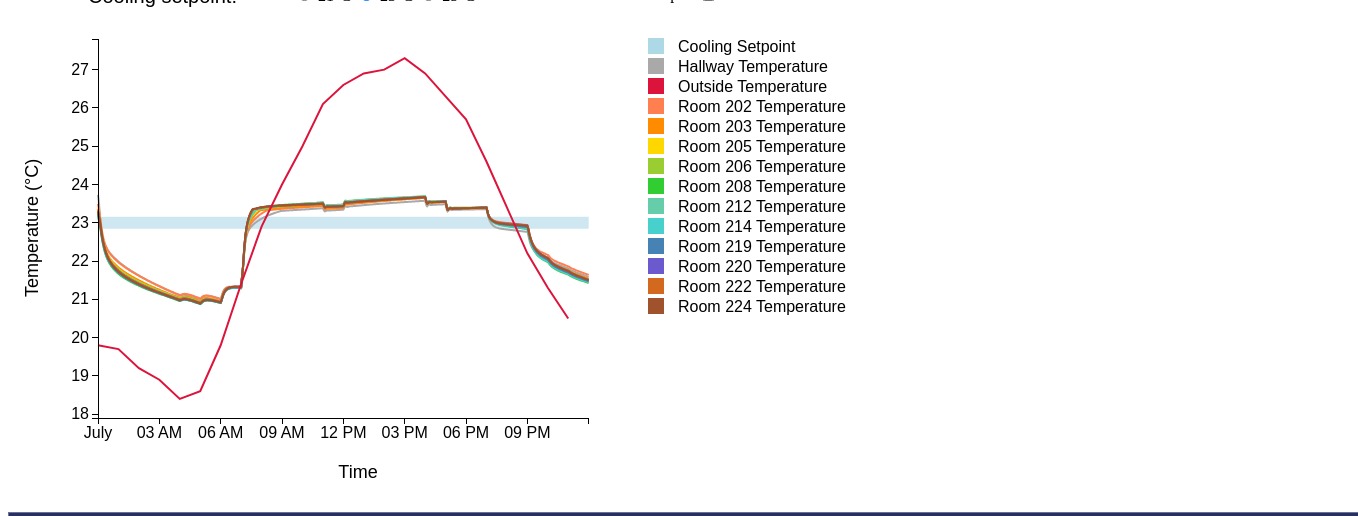
D3 v3 page, settled after 480 driven frames (8 s of simulated time); the page loaded 1 data file(s).


// ── graphs.js
// Multi-line temperature graph based on http://bl.ocks.org/mbostock/3884955

// Room temperature data
// Imported as an array of objects with fields CoolSetpoint and temperatures 
// for each of the rooms and the hallway

// Declare the variables with global scope so they appear in Firefox's debugger
var data,
    formattedData,
    names;

// Graph scales and axes.  Extend range of y axis a bit so lines don't hit max
// and min values (looks better if that doesn't happen)
var xScale, 
	yScale,
	xAxis,
	yAxis,
	minMaxPadding = 0.5;

// Colors for the data series.  Specified by the name used in the export. 
var colorData = { "CoolSetpoint" : {color: "lightblue"},
                  "THallway" : {color: "darkgray"},
                  "TRoom202" : {color: "coral"},
                  "TRoom203" : {color: "darkorange"},
                  "TRoom205" : {color: "gold"},
                  "TRoom206" : {color: "yellowgreen"},
                  "TRoom208" : {color: "limegreen"},
                  "TRoom212" : {color: "mediumaquamarine"},
                  "TRoom214" : {color: "mediumturquoise"},
                  "TRoom219" : {color: "steelblue"},
                  "TRoom220" : {color: "slateblue"},
                  "TRoom222" : {color: "chocolate"},
                  "TRoom224" : {color: "sienna"},
};

// Colors and text for the legend. 
// Uses CSS named colors:  http://www.w3.org/TR/SVG/types.html#ColorKeywords
// Could alternatively use RGB for custom colors
var legendData = [ {label: "Cooling Setpoint", 
			        color: "lightblue"},
				   {label: "Hallway Temperature", 
					color: "darkgray"},
				   {label: "Outside Temperature", 
					color: "crimson"},
				   {label: "Room 202 Temperature", 
					color: "coral"},
				   {label: "Room 203 Temperature", 
					color: "darkorange"},
				   {label: "Room 205 Temperature", 
					color: "gold"},
				   {label: "Room 206 Temperature", 
				    color: "yellowgreen"},
				   {label: "Room 208 Temperature", 
					color: "limegreen"},
				   {label: "Room 212 Temperature", 
					color: "mediumaquamarine"},
				   {label: "Room 214 Temperature", 
					color: "mediumturquoise"},
				   {label: "Room 219 Temperature", 
					color: "steelblue"},
				   {label: "Room 220 Temperature", 
					color: "slateblue"},
				   {label: "Room 222 Temperature", 
					color: "chocolate"},
				   {label: "Room 224 Temperature", 
					color: "sienna"}	
					];

// Average hourly outside temperature for July, starting at midnight 00:00
// Copied from USA_PA_Pittsburgh.Intl.AP.725700_TMY3.stat
// In Celsius
var outsideTemp = [{name: "outsideTemp", 
					values: [19.8, 19.7, 19.2, 18.9, 18.4, 18.6, 19.8, 21.4, 
					 22.9, 24.0, 25.0, 26.1, 26.6, 26.9, 27.0, 27.3, 26.9, 26.3, 
                  25.7, 24.6, 23.4, 22.2, 21.3, 20.5]
				    }];

// The SVG element in the HTML page
var svg;

// Chart dimensions.  Assumes a fixed-size object
var chartHeight = 500,
	chartWidth = 700;

var floorplanWidth = 500;

// Whitespace padding around graph
var padding = 30; 

// True if it is the first time page is viewed. Used for create graph vs. update
var firstView = true;

// Functions for computing the lines on the graph and the lines themselves
var lines,
    lineFunction,
    outsideTempLine,
    outsideTempLineFunction,
    showFloorplan = false,
    verticalLine,
    verticalLineFunction,
    verticalLineGroup;

// Endpoints for the vertical line selector

var verticalLineData = [{"x": 3*padding + 1, "y" : padding}, 
          				{"x": 3*padding + 1, "y" : chartHeight - 3*padding}];

var verticalLineGroupData = [{"x" : 0, "y" : 0}];

var verticalLineIndex = 0;

// Draggability for vertical line
// Based on https://github.com/mbostock/d3/wiki/Drag-Behavior
// and http://bl.ocks.org/mbostock/1557377
var dragLine = d3.behavior.drag()
			 .origin(Object)	// Preserves the offset between the mouse
			 					// position and the object's position
			 					// Useful for larger objects
			 .on("drag", function(d) {
					d.x += d3.event.dx;	 // Only update the x direction 
										 // (drag left and right only)
					if (d.x < 0) {d.x = 0};
					if (d.x > chartWidth - 7*padding) 
						{d.x = chartWidth - 7*padding};
					verticalLineGroupData[0].x = d.x;
					
					// Remember index in case user changes setpoint
					verticalLineIndex = Math.floor(d.x * 1.465);
					
					// Update temperature map
					// d.x from 0 to 490
					// data from 0 to 718
					setTemperatures(verticalLineIndex);
					
					d3.select(this).attr("transform", function(d,i) {
						return "translate(" + [d.x, d.y] + ")"
				    
					});
			 });

// Remove once room shapes are working
var startX = chartWidth + 6*padding, startY = 0;

// True if the page is served from Ptolemy; false if loaded offline
var isOnline;

// Function executed once page is loaded
$(document).ready(function() {
	// Check if page is being served online, or loaded offline
	if (typeof(online) == 'undefined') {
		isOnline = false;
	} else { 
		isOnline = true;
	}
	
	// Register click handlers
	if (isOnline) {
		$("#calculate").click(readDataOnline);
		
		// Hide loading message
		$("#loading").hide(); 
	}
	else {
		$("#radio21Label").click(readDataOffline);
		$("#radio23Label").click(readDataOffline);
		$("#radio25Label").click(readDataOffline);
	}
	$("#checkboxLabel").click(showHideFloorplan);
	
	// Formatting for buttons.  From jQueryUI
	// Ensure offline page starts with middle button (23 degrees C) checked
	// Trigger a click event to check this button and kick off data import
	if (isOnline) {
		$("#calculate").button();
		$("#calculate").trigger("click");	// Simulate a click to call readData()
	}
	else {
		$("#radio-group").buttonset();
		$("#radio23Label").trigger("click"); // Simulate a click to call readData()
	}
	
	$("#checkbox").prop("checked", false);
	$("#checkbox").button();
	
	// Create the progress bar (in hidden div loading) 
	// http://jqueryui.com/progressbar/#indeterminate
	 $( "#progressBar" ).progressbar({ value: false });
	 $("#progressBar").progressbar("option", "value", false);
});

// Create an SVG element showing the temperature graph
function createGraph() {

	// Original array is array of objects: 
	// [ { CoolSetpoint="16.0", THallway="22.6976701179367", TOutside="22.3546702723403", more...}, ...]
	// Map to an array of format:  [ {name: "CoolSetpoint", values: [16.0, 18.0,...] ...} ]
	// Assumes data is in same order as legend
	names = d3.keys(data[0]);
	formattedData = names.map(function(name, i) {
		return {
			color: colorData[name].color,
			name: name,
			values: data.map(function(d) {
				return +d[name];
			})
		};
	});
	
	// Data is for July 15th from 12 midnight to 11:59 pm, every two minutes
	// This is specified in the EPlusScaife.idf file
	var startDate = new Date("July 1, 2013 00:00:00");
	var endDate = new Date("July 1, 2013 23:58:00");
	
	// X axis is a time-scale axis showing hours of one day
	xScale = d3.time.scale()
		.domain([startDate, endDate])
		.range([3*padding, chartWidth - 4*padding]);
	
	// Y axis is a linear axis with range auto-scaled to max and min of outside
	// temperature, plus a little extra
	yScale = d3.scale.linear()
		.domain([
			 d3.max(outsideTemp, function(d) {return d3.max(d.values); })
			 	+ minMaxPadding,
		     d3.min(outsideTemp, function(d) {return d3.min(d.values); })
		     	- minMaxPadding]) 
		.range([1 + padding, chartHeight - 3*padding]);
	
	// Uncomment to scale to max and min of room data (vs outside temp)
	/*
	yScale = d3.scale.linear()
		.domain([
			 d3.max(formattedData, function(d) {return d3.max(d.values); })
			 	+ minMaxPadding,
		     d3.min(formattedData, function(d) {return d3.min(d.values); })
		     	- minMaxPadding]) 
		.range([1 + padding, chartHeight - 3*padding]);
		*/
	
	// Create the SVG element to hold the graph
	svg = d3.select('#temperature-graph')
				.append('svg')
				.attr('width', chartWidth + 5*padding + floorplanWidth)
				.attr('height', chartHeight);
	
    // Create floorplan map, but hide it to start
	// Uses functions from tempmap.js
	// Do this first since room overlay doesn't seem to work if done
	// at the end?
	initializeMap(498, 282, chartWidth + 6*padding, 0, 500, 21.0, 25.0);
	addImage(svg);
	drawRooms(svg);
	drawGradient(svg);
	hideMap();
	
	// Draw a line for setpoint, outside temperature, each room and hallway
	// Samples are every 2 minutes
	
	lineFunction = d3.svg.line()
		.x(function(d, i) {return xScale(new Date(startDate.getTime() + 2*i*60000)); })
		.y(function(d) {return yScale(d); })
	
	lines = svg.selectAll(".datafeed")
		.data(formattedData)
		.enter().append("g")
			.attr("class", "datafeed");
	
	// Treat the CoolingSetpoint line specially
	lines.append("path")
		 .attr("class", "datafeedLine")
		 .attr("d", function(d) {return lineFunction(d.values); })
		 .attr("stroke-width", function(d,i){ 
			 if (i == 0) {return 12;} else {return 2;}
		 })
		 .attr("stroke", function(d) {return d.color;})
		 .attr("fill", "none")
		 .attr("stroke-opacity", function(d,i){
			 if (i == 0){return 0.6;} else {return 1;}
		 });
	
	// Draw a line for the outside temperature
	// Samples are every hour
	
	outsideTempLineFunction = d3.svg.line()
	.x(function(d, i) {return xScale(new Date(startDate.getTime() + 60*i*60000)); })
	.y(function(d) {return yScale(d); })
	
	outsideTempLine = svg.selectAll(".outsideTemp")
		.data(outsideTemp)
		.enter().append("g")
			.attr("class", "outsideTemp");
	
	outsideTempLine.append("path")
		 .attr("class", "outsideLine")
		 .attr("d", function(d) {return outsideTempLineFunction(d.values); })
		 .attr("stroke-width", 2)
		 .attr("stroke", "crimson")
		 .attr("fill", "none");
	
	// Draw axes
	// http://alignedleft.com/tutorials/d3/axes/

	xAxis = d3.svg.axis()
		.scale(xScale)
		.orient("bottom");
	
	svg.append("g")
		.attr("class", "axis")
		.attr("transform", "translate(0, " + (chartHeight - 3*padding) + ")")
		.call(xAxis);
	
	// Add axis label.  Use unicode representation for degree symbol in text
	// http://alignedleft.com/tutorials/d3/axes/
	// http://www.d3noob.org/2012/12/adding-axis-labels-to-d3js-graph.html
	
	svg.append("text")
		.attr("class", "axisLabel")
		.attr("x", chartWidth / 2)
		.attr("y", chartHeight - padding)
		.style("text-anchor", "middle")
		.text("Time");
	
	yAxis = d3.svg.axis()
		.scale(yScale)
		.orient("left")
		.ticks(8);
	
	svg.append("g")
		.attr("class", "axis")
		.attr("transform", "translate(" + (3*padding) + ", 0)")
		.call(yAxis);

	
	svg.append("text")
		.attr("class", "axisLabel")
		.attr("x", -(chartHeight / 2) + padding)
		.attr("y", padding)
		.attr("transform", "rotate(-90)")
		.style("text-anchor", "middle")
		.text("Temperature (\u00B0C)");
	
	// Draw legend
	// http://jsbin.com/ubafur/3
	   
	var squareSize = 16;
	
	var legend = svg.append("g")
	  .attr("class", "legend")
	  .attr("transform", "translate(" + (chartWidth - 2*padding) + ", " + padding + ")")
	  .attr("height", 100)
	  .attr("width", 100);  
   
    legend.selectAll('rect')
      .data(legendData)
      .enter()
      .append("rect")
	  .attr("x", 0)
      .attr("y", function(d, i){ return i *  20;})
	  .attr("width", squareSize)
	  .attr("height", squareSize)
	  .style("fill", function(d) {return d.color;} );
      
    legend.selectAll('text')
      .data(legendData)
      .enter()
      .append("text")
      .attr("class", "legendLabel")
	  .attr("x", padding)
      .attr("y", function(d, i){ return i *  20 + squareSize - 2;})
      .text(function(d) {return d.label;});
		
    // Add vertical line for synching with floorplan temperature map
    verticalLineFunction = d3.svg.line()
		.x(function(d) {return d.x; })
		.y(function(d) {return d.y; })
		.interpolate("linear");
    
    // Create the vertical line and hide it
	// Create the vertical line
	verticalLineGroup = svg.selectAll(".verticalLineGroup")
		.data(verticalLineGroupData)
		.enter()
		.append("svg:g")
		.attr("class", "verticalLineGroup")
		.attr("opacity", 0.6)
		.call(dragLine);
	
	verticalLine = verticalLineGroup.selectAll(".verticalLine")
		.data(verticalLineData)
		.enter()
		.append("path")
		 .attr("class", "verticalLine")
		 .attr("d", verticalLineFunction(verticalLineData))
		 .attr("stroke-width", 16)
		 .attr("stroke", "yellow");
	
	verticalLineGroup.style("display", "none");
	
	// Set room temperatues on the overlay to array index 1 of data
	// First data point (index 0) is abnormally high, so don't use it
	setTemperatures(0);
}

// Request data from the Ptolemy server
function readDataOnline(){
	// If first view, create temperature graph
	// Import data that was exported from Ptolemy TemperatureSimulation. 
	// Use d3's XMLHttpRequest function:
	// https://github.com/mbostock/d3/wiki/Requests
	if (firstView) {
		// GET default temperature file from web server
		d3.csv("temperatures23setpoint.csv", function(error, csv) {
			if (error) {
				alert("Unable to import temperature data");
			} else {
				data = csv;
				firstView = false;
				createGraph();
			}
		});
	} else { 
		
		// For subsequent views, post the cooling setpoint to the server
		// The server will calculate the results and save the data in 
		// temperatures.csv (on the server)
		// Wait for a reply to the POST, indicating data is ready, then
		// GET the data file
		
		var setpoint = $("#setpoint").val();
		
		// Range checking - Range is current max/min shown on graph.  
		// In future, could check where simulation breaks down
		var minLimit = 18;
		var maxLimit = 27;
		
		if (setpoint < minLimit || setpoint > maxLimit) {
			alert("Please choose a setpoint between " + minLimit + " and " + maxLimit);
		} else {
			// Create wait dialog message including setpoint
			$("#loadingMessage").html("Calculating for setpoint of " + setpoint + "...");
		
			$.ajax({
				url: 'eplus',
				type: 'POST',
				dataType: 'text',
				data: {setpoint: setpoint},
				success: function(result) {
					d3.csv("temperatures.csv", function(error, csv) {
						if (error) {
							alert("Error retrieving results from server");
						} else {
							data = csv;
							updateGraph();
						}
					});
				},
				error: function(e) {
					alert("Error running server-side simulation");
				}
			});
		}
	}
}

// Read the appropriate data file according to the chosen cooling setpoint
function readDataOffline(){
	var filename = "temperatures21setpoint.csv";
	
	// If first view, create temperature graph
	// Import data that was exported from Ptolemy TemperatureSimulation. 
	// Use d3's XMLHttpRequest function:
	// https://github.com/mbostock/d3/wiki/Requests
	if (firstView) {
		d3.csv("temperatures23setpoint.csv", function(error, csv) {
			if (error) {
				alert("Unable to import temperature data");
			} else {
				data = csv;
				firstView = false;
				createGraph();
			}
		});
	} else { 
		
		// For subsequent views, update existing graph, so we can animate 
		// the transition
		
		if(this.id == ("radio21Label")) {
			filename = "temperatures21setpoint.csv";
		} else if (this.id == "radio23Label") {
			filename = "temperatures23setpoint.csv";
		} else if (this.id == "radio25Label") {
			filename = "temperatures25setpoint.csv";
		} else { alert("Please select a cooling setpoint.")}
		
		d3.csv(filename, function(error, csv) {
			if (error) {
				alert("Unable to import temperature data");
			} else {
				data = csv;
				updateGraph();
			}
		});
	}
		
}

/* Set temperatures of rooms data structure in tempmap.js to index i of data */
function setTemperatures(i) {
	setRoomTemperature(202, data[i].TRoom202); 
	setRoomTemperature(203, data[i].TRoom203); 
	setRoomTemperature(205, data[i].TRoom205); 
	setRoomTemperature(206, data[i].TRoom206); 
	setRoomTemperature(208, data[i].TRoom208); 
	setRoomTemperature(212, data[i].TRoom212); 
	setRoomTemperature(214, data[i].TRoom214);
	setRoomTemperature(219, data[i].TRoom219);
	setRoomTemperature(220, data[i].TRoom220); 
	setRoomTemperature(222, data[i].TRoom222); 
	setRoomTemperature(224, data[i].TRoom224); 
	
	updateMap(svg);
}

// Show or hide the vertical line to link line chart with floorpan map 
function showHideFloorplan() {
	if (showFloorplan) {
		verticalLineGroup.style("display", "none");
		hideMap();
		
		showFloorplan = false;
		
	} else {
		verticalLineGroup.style("display", "inline");
		showMap();
		
		showFloorplan = true;
	}
}


// Update the graph to show the new data
function updateGraph(){
	
	// Update data array
	names = d3.keys(data[0]);
	formattedData = names.map(function(name, i) {
		return {
			color: colorData[name].color,
			name: name,
			values: data.map(function(d) {
				return +d[name];
			})
		};
	});
	
	// Update room temperature lines.  Legend, axes, and outside temperature
	// are the same.
	d3.selectAll(".datafeedLine")
		.data(formattedData)
		.transition()
		.duration(1000)
		.attr("d", function(d) {return lineFunction(d.values); });
	
	// Update room map
	setTemperatures(verticalLineIndex);	
}

// Grey out page while loading.  See:
// http://stackoverflow.com/questions/1964839/jquery-please-wait-loading-animation

$(document).ajaxStart(function() { 
	 $("#loading").show();
});

$(document).ajaxStop(function() { 
     $("#loading").hide(); 
});


// ── tempmap.js
// Based on http://bl.ocks.org/e-/5244131 Self-Organizing Map example

// tranData is used here, but defined in sensorandrew.js
// Please make sure sensorandrew.js is included first in the html page

// Room:  {name, [vertices {x, y pairs} ], id, temperature}.  
// Rooms are irregular-shaped polygons defined by a set of vertices. 
// The id is the id number of the sensor data feed, the temperature is the 
// latest data sample, and the timestamp is the time of the last sample 
// (used for animating the map)
// An SVG path is drawn connecting these vertices
// Vertices should be specified in order - a path is drawn between adjacent 
// vertices

// Create Javascript object (in the style of an associative array) to hold data
// http://blog.xkoder.com/2008/07/10/javascript-associative-arrays-demystified/
// Use the sensor feed id as the key
// Negative numbers indicate there is no sensor feed for that room
// Only simulated data is available

var rooms = {
		"-1": {
			"name": "202", 
		    "vertices" : [ {"x":233, "y":45} , {"x":319, "y":45}, 
		                   {"x":319, "y":174} , {"x":233, "y":174}, 
		                   {"x":233, "y":45}],
		    "temperature" : 21.2
		},
		"-2": {
			"name": "203", 
		    "vertices" : [ {"x":324, "y":45} , {"x":456, "y":45}, 
		                   {"x":456, "y":174} , {"x":324, "y":174}, 
		                   {"x":324, "y":45}],
		    "temperature" : 21.2
		},
		"-3": {
			"name": "205", 
		    "vertices" : [ {"x":462, "y":45} , {"x":597, "y":45}, 
		                   {"x":597, "y":226} , {"x":462, "y":226}, 
		                   {"x":462, "y":45}],
		    "temperature" : 21.2
		},
		"-4": {
			"name": "206", 
		    "vertices" : [ {"x":420, "y":230} , {"x":597, "y":230}, 
		                   {"x":597, "y":362} , {"x":420, "y":362}, 
		                   {"x":420, "y":230}],
		    "temperature" : 21.2
		},
		"1581": {
			"name": "208", 
		    "vertices" : [ {"x":420, "y":368} , {"x":597, "y":368}, 
		                   {"x":597, "y":637} , {"x":420, "y":637}, 
		                   {"x":420, "y":368}],
		    "temperature" : 21.2
		},
		"1607": {
			"name": "212", 
		    "vertices" : [ {"x":468, "y":642} , {"x":597, "y":642}, 
		                   {"x":597, "y":912} , {"x":468, "y":912}, 
		                   {"x":468, "y":642}],
		    "temperature" : 21.2
		},
		"1620": {
			"name": "214", 
		    "vertices" : [ {"x":324, "y":921} , {"x":419, "y":921}, 
		                   {"x":419, "y":916} , {"x":597, "y":916}, 
		                   {"x":597, "y":1099} , {"x":324, "y":1099},
		                   {"x":324, "y":921}],
		    "temperature" : 21.2
		},
		"1719": {
			"name": "219", 
		    "vertices" : [ {"x":46, "y":916} , {"x":224, "y":916}, 
		                   {"x":224, "y":920} , {"x":320, "y":920}, 
		                   {"x":320, "y":1099} , {"x":46, "y":1099},
		                   {"x":46, "y":916}],
		    "temperature" : 21.2
		},
		"1732": {
			"name": "220", 
		    "vertices" : [ {"x":46, "y":642} , {"x":224, "y":642}, 
		                   {"x":224, "y":912} , {"x":46, "y":912}, 
		                   {"x":46, "y":642}],
		    "temperature" : 21.2
		},
		"1745": {
			"name": "222", 
		    "vertices" : [ {"x":46, "y":367} , {"x":224, "y":367}, 
		                   {"x":224, "y":638} , {"x":46, "y":638}, 
		                   {"x":46, "y":367}],
		    "temperature" : 21.2
		},
		"-11": {
			"name": "224", 
		    "vertices" : [ {"x":46, "y":45} , {"x":228, "y":45}, 
		                   {"x":228, "y":222} , {"x":224, "y":222}, 
		                   {"x":224, "y":331} , {"x":234, "y":331},
		                   {"x":234, "y":358} , {"x":224, "y":358},
		                   {"x":224, "y":363} , {"x":46, "y":363},
		                   {"x":46, "y":47}],
		    "temperature" : 21.2
		 }
};

// SVG temperature overlay
var image,
    gradient,
    gradientGroup,
    roomShapes,
    roomInfoGroup;

// True if floorplan map is hidden at the moment
var isMapHidden = false;

// Opacity of temperature overlay.  Between one (opaque) and zero (transparent)
var opacity = 0.7;

// Duration of the room map animated transition, in ms
var duration = 2000;

//True if room info group will be shown (for spacing gradient)
var showRoomInfoGroup = false;

// Image dimensions.  Assumes a fixed-size image
// Scaife floor 2 dimensions 648 x 1147
var graphPadding = 30,			// Padding around heat map
	gradientWidth = 30,			// Width of temperature gradient scale
	imageHeight = 1147,
    imageHeightPadding = 100,	// Enlarge SVG image so extra info can be added
	imageWidth = 648,
	imageWidthPadding = 500,	// Enlarge SVG image so extra info can be added
	infoPadding = 60,			// Fixed padding around room temperature labels
	labelPadding = 60,			// Adjustable padding
	sourceImageHeight = 1147,	// Used to compute the room scaling factor
	sourceImageWidth = 648,
	rectHeight = 40,			// Height and width of room temperature readings
	rectWidth = 60,
	roomScalingFactor = 1.0,	// Scaling factor for room overlay
	startX = 0,					// X, Y origin coordinates.  Set in initialize()
	startY = 0,
	tempAdjustment = 50;		// Full range of RGB (0-255) is too bright

// Function for drawing the room shapes. See:
// http://www.dashingd3js.com/svg-paths-and-d3js 
// https://github.com/mbostock/d3/wiki/SVG-Shapes
var lineFunction = d3.svg.line()
			.x(function(d) {return Math.floor(d.x*roomScalingFactor); })
			.y(function(d) {return Math.floor(d.y*roomScalingFactor); })
			.interpolate("linear");

var minTemp = 20.0, // 68 F
	maxTemp = 25.0; // 77 F


// Add image to svg element
function addImage(svg) {
	image = svg.append("image")
		.attr("xlink:href", "scaifefloor2.png")
		.attr("width", imageWidth)
		.attr("height", imageHeight)
		.attr("transform", "translate(" + startX + "," + startY + ")");
}

// Draw gradient showing the temperature scale
function drawGradient(svg) {
	var gradientPadding = labelPadding;
	
	if (showRoomInfoGroup) {
		gradientPadding = 4*labelPadding;
	} 
	// Create gradient as a legend for the temperature scale
	// http://bl.ocks.org/mbostock/1086421	
	gradientGroup = svg.append("g")
		.attr("transform", "translate(" + 
				(imageWidth + graphPadding + gradientPadding + startX) + 
				"," + (1.8*labelPadding + startY) + ")");
	
	gradient = gradientGroup.append("svg:defs")
		.append("svg:linearGradient")
			.attr("id", "gradient")
			.attr("x1", "0%")
			.attr("x2", "0%")
			.attr("y1", "0%")
			.attr("y2", "100%")
			.attr("spreadMethod", "pad");
			
	gradient.append("svg:stop")
	    .attr("offset", "0%")
	    .attr("stop-color", "rgb(" + (255 - tempAdjustment) + ",0,0)")
	    .attr("stop-opacity", opacity);
	
	gradient.append("svg:stop")
	    .attr("offset", "100%")
	    .attr("stop-color", "rgb(0,0," + (255 - tempAdjustment) + ")")
	    .attr("stop-opacity", opacity);
	
	gradientGroup.append("rect")
	    .attr("width", gradientWidth)
	    .attr("height", 11*labelPadding)
	    .style("fill", "url(#gradient)");	
	
	// Draw an axis on the temperature scale
	// http://alignedleft.com/tutorials/d3/axes/
	
	var tempScale = d3.scale.linear()
		.domain([maxTemp, minTemp])
		.range([0, 11*labelPadding]);

	var tempAxis = d3.svg.axis()
		.scale(tempScale)
		.orient("right")
		.ticks(10);
		//.tickFormat(function(d) {return d + " &degC"});
	
	// Vertical temperature scale and labels
	
	gradientGroup.append("g")
		.attr("class", "axis")
		.attr("transform", "translate(" + gradientWidth + ",0)")
		.call(tempAxis);
	
	// Add axis label.  Use unicode representation for degree symbol in text
	// http://www.d3noob.org/2012/12/adding-axis-labels-to-d3js-graph.html
	// Note x and y are reversed due to 90 degree rotation
	
	gradientGroup.append("text")
		.attr("class", "axisLabel")
		//.attr("x", (imageHeight/3))
		.attr("x", (5.5*labelPadding))
		.attr("y", -(3.5*gradientWidth))
		.attr("transform", "rotate(90)")
		.style("text-anchor", "middle")
		.text("Temperature (\u00B0C)");
}

// Draw room temperature overlay
function drawRooms(svg) {
	
	// Assumes room array and temperature array are in the same order
	// If not, modify this section to select the temperature with the matching
	// room id
	// Animations:  See http://www.valhead.com/2013/01/04/tutorial-css-animation-fill-mode/
	// http://blogs.adobe.com/webplatform/2012/03/30/svg-animations-css-animations-css-transitions/
	
	roomShapes = svg.selectAll(".roomShape")
		.data(d3.entries(rooms))
		.enter()
		.append("path")
			// Use d.value.vertices here instead of d.vertices because we are 
			// using d3.entries().  This returns "key" : "", "value" : {}
			.attr("d", function(d) {return lineFunction(d.value.vertices)})
			.attr("stroke", "black")
			.attr("stroke-width", 2)
			.attr("fill", function(d) {return rgb(d.value.temperature)})
			.attr("fill-opacity", opacity)
			.attr("class", "roomShape")
			.attr("transform", "translate(" + startX + "," + startY + ")");
}

// Draw panel with individual room temperatures
function drawRoomInfo() {
	showRoomInfoGroup = true;
	
	// Add individual room info and temperatures
	// Shows change in temperature readings in case animation is too smooth
	
	roomInfoGroup = svg.append("g")
			.attr("transform", "translate(" + 
		 			(imageWidth + labelPadding) + "," + labelPadding + ")");
	
	roomInfoGroup.append("text")
		.attr("x", "0")
		.attr("y", "0")
		.attr("font-family", "sans-serif")
		.attr("font-size", 26)
		.text("Room Temperatures");
	
	roomInfoGroup.selectAll(".roomInfoLabel")
		.data(d3.entries(rooms))
		.sort(function(a,b) {return d3.ascending(a.value.name, b.value.name);})
		.enter()
		.append("text")
			.attr("class", "roomInfoLabel")
			.attr("x", "0")
			.attr("y", function(d,i) {return i*infoPadding + infoPadding})
			.attr("font-family", "sans-serif")
			.attr("font-size", 22)
			.style("text-anchor", "left")
			.text(function (d) {return d.value.name});
	
	roomInfoGroup.selectAll(".roomTempRect")
		.data(d3.entries(rooms))
		.enter()
		.append("rect")
			.attr("class", "roomTempRect")
			.attr("x", infoPadding)
			.attr("y", function(d,i) {return i*infoPadding - infoPadding/2.5 + infoPadding - 2})
			.attr("rx", 5)
			.attr("ry", 5)
			.attr("height", rectHeight)
			.attr("width", rectWidth)
			.attr("fill", function(d) {return rgb(d.value.temperature)})
			.attr("fill-opacity", opacity);
	
	roomInfoGroup.selectAll(".roomTempLabel")
		.data(d3.entries(rooms))
		.enter()
		.append("text")
			.attr("class", "roomTempLabel")
			.attr("x", 1.5*infoPadding)
			.attr("y", function(d,i) {return i*infoPadding + infoPadding})
			.attr("font-family", "sans-serif")
			.attr("font-size", 22)
			.attr("fill", "white")
			.style("text-anchor", "middle")
			.text(function (d) {return d.value.temperature}); 
}

// Initialize size and location of map and animation duration
function initializeMap(height, width, x, y, time, min, max) {
	imageHeight = height;
	imageWidth = width;
	startX = x;
	startY = y;
	labelPadding = height / 20;
	duration = time;
	minTemp = min;
	maxTemp = max;
	
	// Assumes aspect ratio is preserved
	roomScalingFactor = imageHeight / sourceImageHeight; 
}

// Hide the temperature map, scale, and room info
function hideMap(){
	if (!isMapHidden) {
		if (showRoomInfoGroup) {
			roomInfoGroup.style("display", "none");
		}
		
		image.style("display", "none");
		gradientGroup.style("display", "none");
		roomShapes.style("display", "none");
		isMapHidden = true;
	}
}

// Show the temperature map, scale, and room info
function showMap(){
	if (isMapHidden) {
		if (showRoomInfoGroup) {
			showRoomInfoGroup = false;
			roomInfoGroup.style("display", "inline");
		}
		
		image.style("display", "inline");
		gradientGroup.style("display", "inline");
		roomShapes.style("display", "inline");
		isMapHidden = false;
	}
}

// Create an rgb color string from an array of three numbers each 0 to 255
// Scale according to temperature range
function rgb(temp) {
	
	// Handle too low / too high values
	if (temp < minTemp){
		temp = minTemp;
	} else if (temp > maxTemp) {
		temp = maxTemp;
	}
	
	// Scale
	var red = Math.floor(((temp - minTemp) / (maxTemp - minTemp)) * 255) 
				- tempAdjustment;
	var yellow = 0;
	var blue = 255 - Math.floor(((temp - minTemp) / (maxTemp - minTemp)) * 255) 
				- tempAdjustment;
	
	return "rgb(" + red + "," + yellow + "," + blue + ")";
}

// Set the temperature of the room with the given name.  If room does not exist,
// do nothing.
function setRoomTemperature(name, temperature) {
	for (var key in rooms) {
		if (rooms[key].name == name) {
			rooms[key].temperature = temperature;
			break;
		}
	}
}

// Update temperature map visualization
// Note that updating the text labels is a separate function, since this is 
// done immediately upon receiving new data, whereas the temperature map
// is updated at a given interval
function updateMap(svg) {
		
	// Update visualization
	// http://stackoverflow.com/questions/9589768/using-an-associative-array-as-data-for-d3
	
	svg.selectAll(".roomShape")
		.data(d3.entries(rooms))
		.transition()
		.duration(duration)
		// Use d.value.temperature here instead of d.vertices because we are 
		// using d3.entries().  This returns "key" : "", "value" : {}
		.attr("fill", function(d) {return rgb(d.value.temperature)});
}

// Update text labels
function updateRoomInfoGroup(svg) {

	if (showRoomInfoGroup) {
		roomInfoGroup.selectAll(".roomTempRect")
			.data(d3.entries(rooms))
			.transition()
			.duration(duration)
			.attr("fill", function(d) {return rgb(d.value.temperature)});
	
		roomInfoGroup.selectAll(".roomTempLabel")
			.data(d3.entries(rooms))
			.text(function (d) {return d.value.temperature});
	}
}



### data: temperatures23setpoint.csv
CoolSetpoint, THallway, TRoom202, TRoom203, TRoom205, TRoom206, TRoom208, TRoom212, TRoom214, TRoom219, TRoom220, TRoom222, TRoom224
23.0, 23.73, 23.5, 23.36, 23.33, 23.31, 23.18, 23.27, 23.21, 23.25, 23.32, 23.32, 23.29
23.0, 23.58, 23.39, 23.26, 23.23, 23.21, 23.09, 23.17, 23.11, 23.15, 23.22, 23.21, 23.19
23.0, 23.38, 23.29, 23.19, 23.16, 23.14, 23.02, 23.1, 23.04, 23.08, 23.15, 23.15, 23.12
23.0, 23.14, 23.16, 23.08, 23.05, 23.03, 22.92, 23, 22.94, 22.97, 23.04, 23.04, 23.01
23.0, 22.94, 23.02, 22.94, 22.92, 22.9, 22.79, 22.87, 22.82, 22.85, 22.91, 22.91, 22.88
23.0, 22.8, 22.88, 22.81, 22.79, 22.77, 22.67, 22.75, 22.69, 22.72, 22.78, 22.78, 22.76
23.0, 22.7, 22.77, 22.69, 22.68, 22.65, 22.56, 22.63, 22.58, 22.61, 22.67, 22.66, 22.64
23.0, 22.61, 22.67, 22.59, 22.58, 22.55, 22.46, 22.53, 22.48, 22.51, 22.57, 22.56, 22.54
23.0, 22.54, 22.59, 22.5, 22.49, 22.47, 22.38, 22.45, 22.4, 22.42, 22.48, 22.47, 22.46
23.0, 22.49, 22.52, 22.43, 22.42, 22.39, 22.3, 22.37, 22.32, 22.35, 22.4, 22.4, 22.38
23.0, 22.44, 22.46, 22.37, 22.35, 22.33, 22.24, 22.31, 22.26, 22.28, 22.33, 22.33, 22.31
23.0, 22.4, 22.41, 22.31, 22.29, 22.27, 22.18, 22.25, 22.2, 22.22, 22.27, 22.27, 22.25
23.0, 22.36, 22.37, 22.26, 22.24, 22.22, 22.13, 22.2, 22.15, 22.17, 22.22, 22.22, 22.2
23.0, 22.33, 22.33, 22.22, 22.2, 22.18, 22.08, 22.15, 22.1, 22.12, 22.17, 22.17, 22.15
23.0, 22.3, 22.3, 22.18, 22.16, 22.14, 22.04, 22.11, 22.06, 22.08, 22.13, 22.13, 22.11
23.0, 22.27, 22.26, 22.15, 22.12, 22.1, 22, 22.07, 22.02, 22.04, 22.09, 22.09, 22.07
23.0, 22.24, 22.24, 22.12, 22.09, 22.07, 21.97, 22.04, 21.99, 22.01, 22.06, 22.05, 22.04
23.0, 22.22, 22.21, 22.09, 22.06, 22.04, 21.94, 22.01, 21.96, 21.97, 22.02, 22.02, 22
23.0, 22.2, 22.19, 22.06, 22.03, 22.01, 21.91, 21.98, 21.93, 21.94, 21.99, 21.99, 21.97
23.0, 22.18, 22.16, 22.04, 22, 21.99, 21.88, 21.96, 21.91, 21.92, 21.97, 21.96, 21.95
23.0, 22.16, 22.14, 22.01, 21.98, 21.96, 21.86, 21.93, 21.88, 21.89, 21.94, 21.94, 21.92
23.0, 22.14, 22.12, 21.99, 21.96, 21.94, 21.83, 21.91, 21.86, 21.87, 21.92, 21.91, 21.9
23.0, 22.12, 22.1, 21.97, 21.94, 21.92, 21.81, 21.89, 21.84, 21.85, 21.89, 21.89, 21.87
23.0, 22.1, 22.08, 21.95, 21.92, 21.9, 21.79, 21.87, 21.82, 21.83, 21.87, 21.87, 21.85
23.0, 22.08, 22.07, 21.93, 21.9, 21.88, 21.77, 21.85, 21.8, 21.81, 21.85, 21.85, 21.83
23.0, 22.07, 22.05, 21.92, 21.88, 21.86, 21.75, 21.83, 21.78, 21.79, 21.83, 21.83, 21.81
23.0, 22.05, 22.03, 21.9, 21.86, 21.84, 21.73, 21.81, 21.76, 21.77, 21.81, 21.81, 21.79
23.0, 22.03, 22.01, 21.88, 21.84, 21.83, 21.72, 21.79, 21.74, 21.75, 21.8, 21.79, 21.77
23.0, 22.02, 22, 21.87, 21.83, 21.81, 21.7, 21.78, 21.73, 21.73, 21.78, 21.78, 21.76
23.0, 22, 21.98, 21.85, 21.81, 21.79, 21.68, 21.76, 21.71, 21.72, 21.76, 21.76, 21.74
23.0, 21.99, 21.97, 21.83, 21.79, 21.78, 21.67, 21.75, 21.7, 21.7, 21.75, 21.74, 21.72
23.0, 21.97, 21.95, 21.82, 21.78, 21.76, 21.65, 21.73, 21.68, 21.68, 21.73, 21.73, 21.71
23.0, 21.96, 21.94, 21.8, 21.76, 21.75, 21.64, 21.72, 21.67, 21.67, 21.71, 21.71, 21.69
23.0, 21.94, 21.92, 21.79, 21.75, 21.74, 21.62, 21.7, 21.65, 21.65, 21.7, 21.7, 21.68
23.0, 21.93, 21.91, 21.78, 21.73, 21.72, 21.61, 21.69, 21.64, 21.64, 21.69, 21.68, 21.66
23.0, 21.91, 21.9, 21.76, 21.72, 21.71, 21.6, 21.67, 21.63, 21.63, 21.67, 21.67, 21.65
23.0, 21.9, 21.88, 21.75, 21.71, 21.7, 21.59, 21.66, 21.61, 21.61, 21.66, 21.66, 21.64
23.0, 21.89, 21.87, 21.74, 21.69, 21.68, 21.57, 21.65, 21.6, 21.6, 21.65, 21.64, 21.62
23.0, 21.87, 21.86, 21.73, 21.68, 21.67, 21.56, 21.64, 21.59, 21.59, 21.63, 21.63, 21.61
23.0, 21.86, 21.84, 21.71, 21.67, 21.66, 21.55, 21.63, 21.58, 21.58, 21.62, 21.62, 21.6
23.0, 21.85, 21.83, 21.7, 21.66, 21.65, 21.54, 21.61, 21.57, 21.57, 21.61, 21.61, 21.59
23.0, 21.84, 21.82, 21.69, 21.65, 21.64, 21.53, 21.6, 21.56, 21.56, 21.6, 21.6, 21.58
23.0, 21.82, 21.81, 21.68, 21.64, 21.63, 21.52, 21.59, 21.54, 21.54, 21.59, 21.58, 21.57
23.0, 21.81, 21.8, 21.67, 21.62, 21.62, 21.51, 21.58, 21.53, 21.53, 21.58, 21.57, 21.55
23.0, 21.8, 21.78, 21.66, 21.61, 21.6, 21.5, 21.57, 21.52, 21.52, 21.57, 21.56, 21.54
23.0, 21.79, 21.77, 21.65, 21.6, 21.59, 21.49, 21.56, 21.51, 21.51, 21.55, 21.55, 21.53
23.0, 21.78, 21.76, 21.64, 21.59, 21.58, 21.48, 21.55, 21.5, 21.5, 21.54, 21.54, 21.52
23.0, 21.76, 21.75, 21.63, 21.58, 21.57, 21.47, 21.54, 21.49, 21.49, 21.53, 21.53, 21.51
23.0, 21.75, 21.74, 21.61, 21.57, 21.56, 21.46, 21.53, 21.48, 21.48, 21.52, 21.52, 21.5
23.0, 21.74, 21.73, 21.6, 21.56, 21.55, 21.45, 21.52, 21.47, 21.47, 21.51, 21.51, 21.49
23.0, 21.73, 21.72, 21.59, 21.55, 21.54, 21.44, 21.51, 21.47, 21.46, 21.5, 21.5, 21.48
23.0, 21.72, 21.71, 21.58, 21.54, 21.53, 21.43, 21.5, 21.46, 21.45, 21.49, 21.49, 21.47
23.0, 21.71, 21.7, 21.57, 21.53, 21.52, 21.42, 21.49, 21.45, 21.45, 21.48, 21.48, 21.46
23.0, 21.7, 21.69, 21.56, 21.52, 21.51, 21.41, 21.48, 21.44, 21.44, 21.47, 21.47, 21.45
23.0, 21.69, 21.68, 21.55, 21.51, 21.5, 21.4, 21.47, 21.43, 21.43, 21.47, 21.46, 21.45
23.0, 21.68, 21.67, 21.54, 21.5, 21.5, 21.4, 21.46, 21.42, 21.42, 21.46, 21.45, 21.44
23.0, 21.66, 21.66, 21.54, 21.49, 21.49, 21.39, 21.45, 21.41, 21.41, 21.45, 21.44, 21.43
23.0, 21.65, 21.64, 21.53, 21.48, 21.48, 21.38, 21.45, 21.4, 21.4, 21.44, 21.44, 21.42
23.0, 21.64, 21.63, 21.52, 21.47, 21.47, 21.37, 21.44, 21.39, 21.39, 21.43, 21.43, 21.41
23.0, 21.63, 21.62, 21.51, 21.46, 21.46, 21.36, 21.43, 21.39, 21.38, 21.42, 21.42, 21.4
... 661 more rows